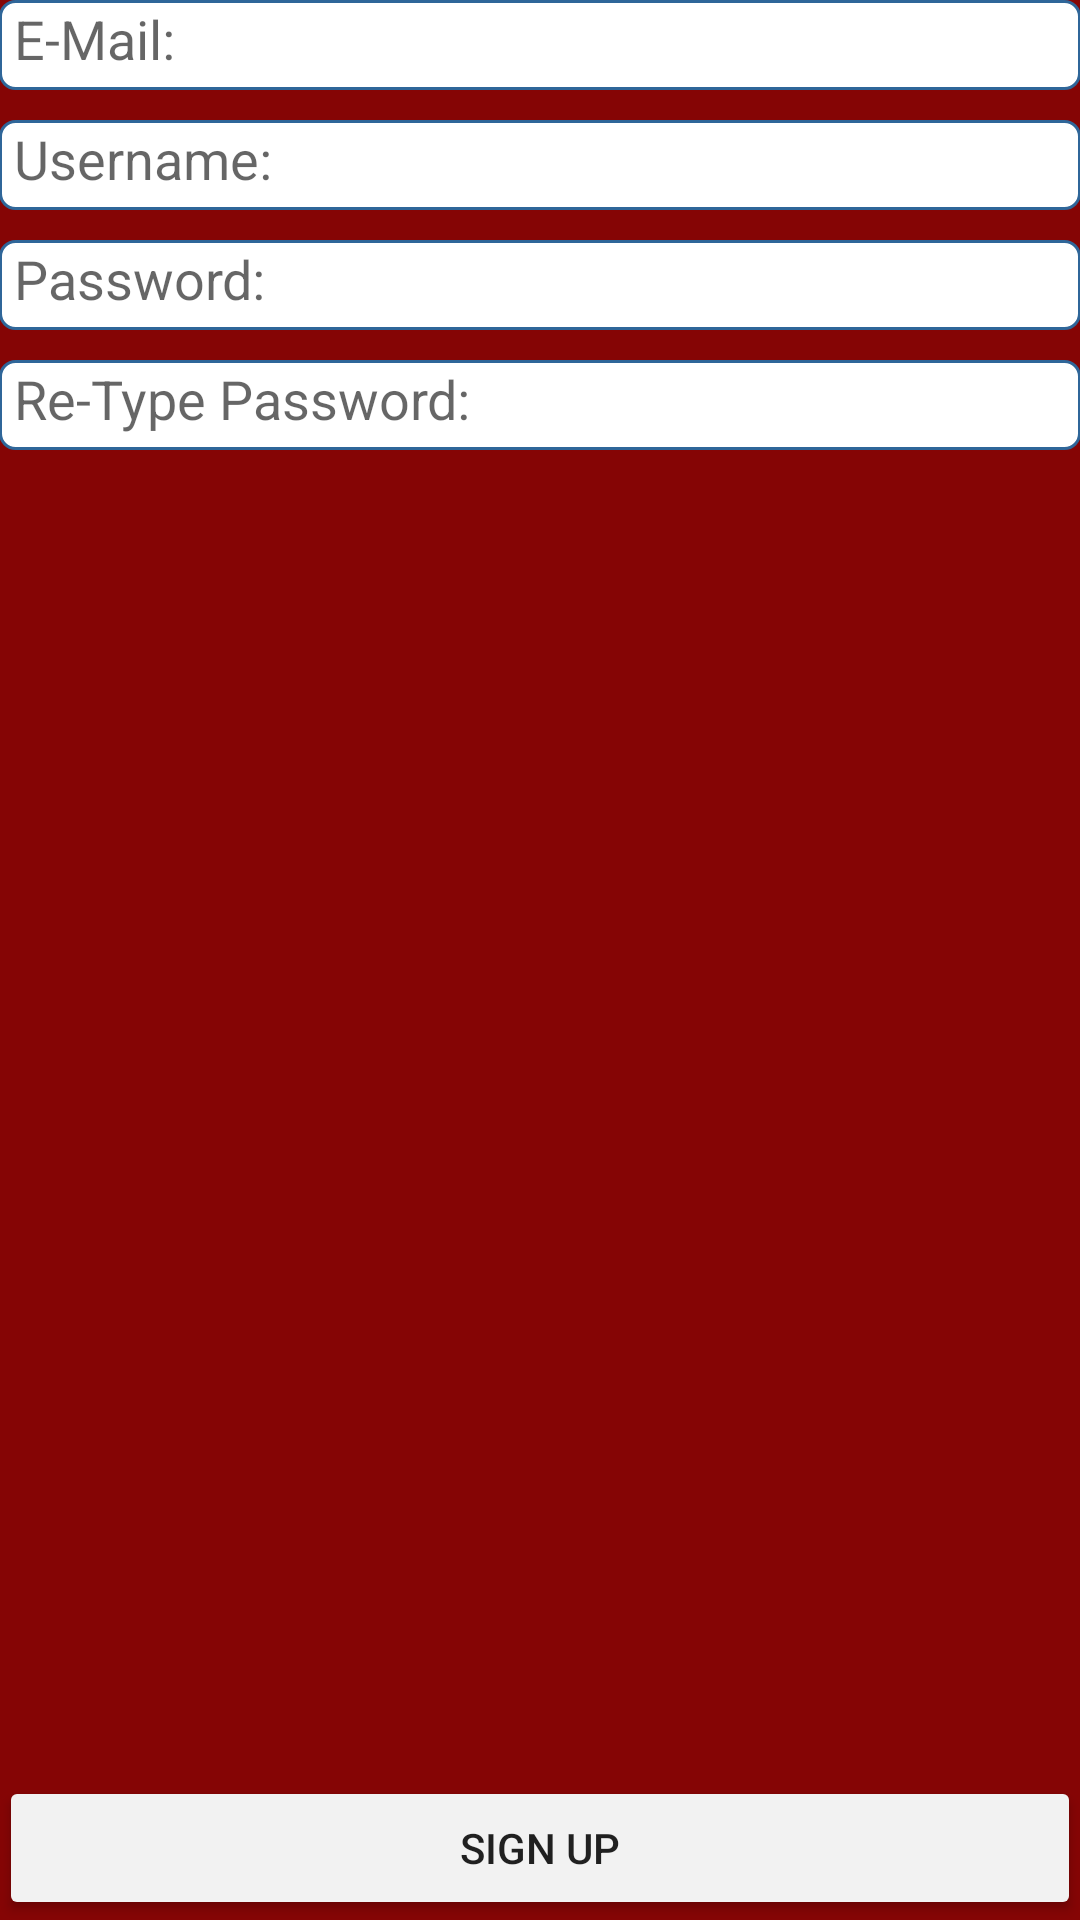

Reconstruct the res/layout file that produces this screen, plus the resources it refers to.
<!-- AndroidManifest.xml: application theme AppTheme -->
<!-- res/layout/activity_sign_up.xml -->
<RelativeLayout xmlns:android="http://schemas.android.com/apk/res/android"
    xmlns:tools="http://schemas.android.com/tools" android:layout_width="match_parent"
    android:layout_height="match_parent" android:paddingLeft="@dimen/activity_horizontal_margin"
    android:paddingRight="@dimen/activity_horizontal_margin"
    android:paddingTop="@dimen/activity_vertical_margin"
    android:paddingBottom="@dimen/activity_vertical_margin"
    tools:context="mycompany.myproject.SignUp">

    <EditText
        android:layout_width="wrap_content"
        android:layout_height="30dp"
        android:inputType="textEmailAddress"
        android:ems="10"
        android:id="@+id/editText2"
        android:maxLines="1"
        android:background="@drawable/rounded_edit_text"
        android:padding="5dp"
        android:layout_alignParentTop="true"
        android:layout_alignParentStart="true"
        android:hint="@string/email"
        android:layout_alignParentEnd="true"
        android:layout_marginBottom="10dp"/>

    <EditText
        android:layout_width="wrap_content"
        android:layout_height="30dp"
        android:id="@+id/editText4"
        android:maxLines="1"
        android:inputType="text"
        android:background="@drawable/rounded_edit_text"
        android:padding="5dp"
        android:hint="@string/username"
        android:layout_below="@+id/editText2"
        android:layout_alignParentStart="true"
        android:layout_alignEnd="@+id/editText2"
        android:layout_marginBottom="10dp"/>

    <EditText
        android:layout_width="wrap_content"
        android:layout_height="30dp"
        android:inputType="textPassword"
        android:ems="10"
        android:id="@+id/editText5"
        android:maxLines="1"
        android:background="@drawable/rounded_edit_text"
        android:padding="5dp"
        android:hint="@string/password"
        android:layout_below="@+id/editText4"
        android:layout_alignParentStart="true"
        android:layout_alignEnd="@+id/editText4"
        android:layout_marginBottom="10dp"/>

    <EditText
        android:layout_width="wrap_content"
        android:layout_height="30dp"
        android:inputType="textPassword"
        android:ems="10"
        android:id="@+id/editText6"
        android:maxLines="1"
        android:background="@drawable/rounded_edit_text"
        android:padding="5dp"
        android:hint="@string/cpassword"
        android:layout_below="@+id/editText5"
        android:layout_alignParentStart="true"
        android:layout_alignEnd="@+id/editText5" />

    <Button
        android:layout_width="wrap_content"
        android:layout_height="wrap_content"
        android:text="@string/signup2"
        android:id="@+id/button5"
        android:layout_alignParentBottom="true"
        android:layout_alignParentStart="true"
        android:layout_alignParentEnd="true" />

    <ImageView
        android:layout_width="wrap_content"
        android:layout_height="wrap_content"
        android:id="@+id/imageView3"
        android:layout_below="@+id/editText6"
        android:layout_alignParentStart="true" />


</RelativeLayout>
<!-- resources referenced by this layout -->
<resources>
  <!-- drawable rounded_edit_text (drawable) -->
  <?xml version="1.0" encoding="utf-8"?>
  <shape xmlns:android="http://schemas.android.com/apk/res/android" >
  
      <solid android:color="#FFFFFF" />
  
      <stroke
          android:width="1dp"
          android:color="#2f6699" />
      <corners
          android:topLeftRadius="5dp"
          android:topRightRadius="5dp"
          android:bottomLeftRadius="5dp"
          android:bottomRightRadius="5dp"
          />
  
  </shape>
  <string name="cpassword">Re-Type Password:</string>
  <string name="email">E-Mail:</string>
  <string name="password">Password:</string>
  <string name="signup2">Sign Up</string>
  <string name="username">Username:</string>
  <style name="AppTheme" parent="Theme.AppCompat.Light.DarkActionBar">
          
          
          
  
          
          
          <item name="colorButtonNormal">@color/lightGrey</item>
          <item name="android:windowBackground">@color/app_bg_color</item>
          <item name="android:colorBackground">@color/app_bg_color</item>
          
      </style>
  <color name="lightGrey">#F2F2F2</color>
  <color name="app_bg_color">#850505</color>
</resources>
